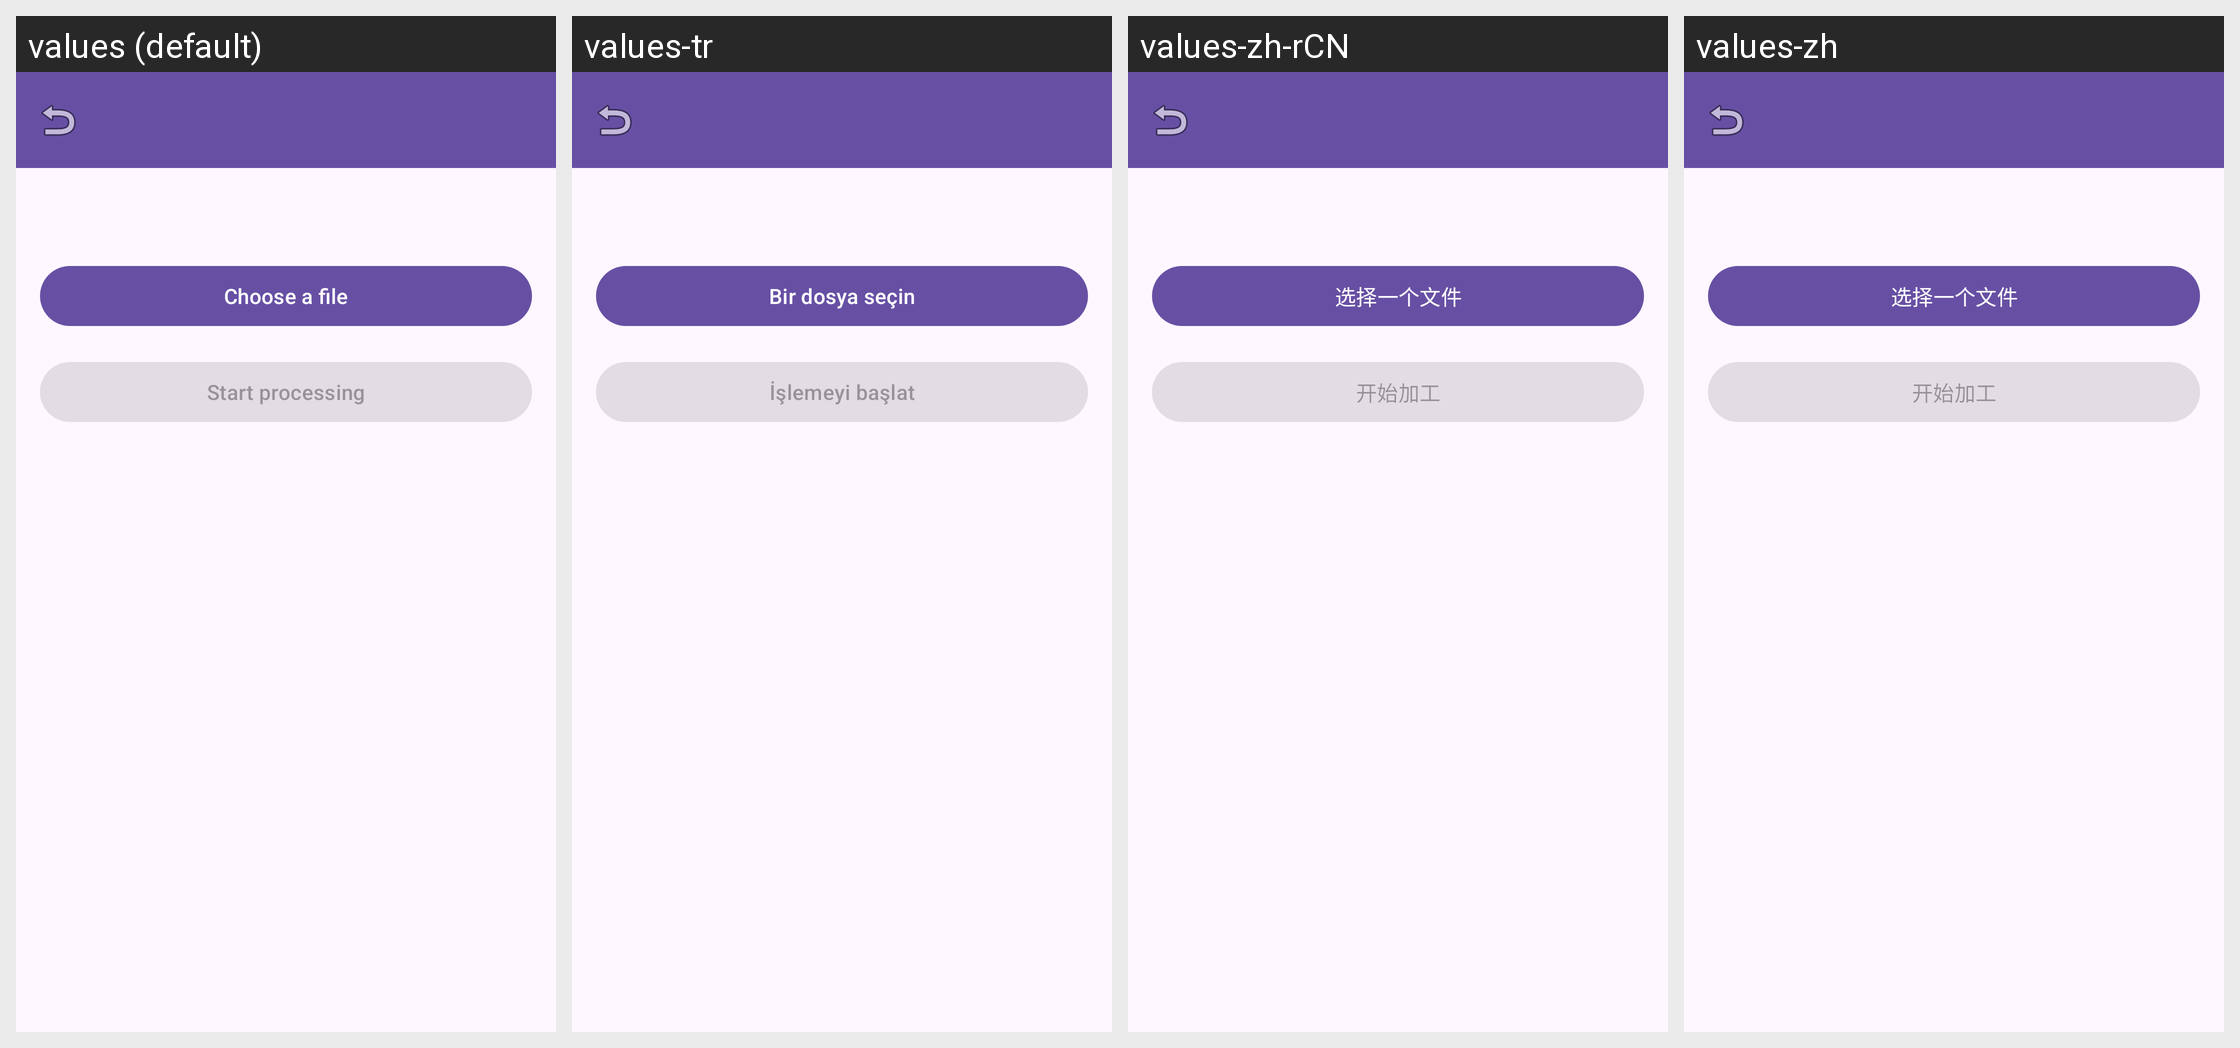

Locale-by-locale string values for the Android screen shown in this grid:
Android screen res/layout/fragment_simple_process.xml rendered under 4 locales, left to right: values (default), values-tr, values-zh-rCN, values-zh. Device: Nexus 5 (rendered at 1080×1920; each locale shown at half size, 540×960, under a caption strip naming it); theme Theme.AccessibleVideoEditor.
Other locales in the repository, not shown: values-ar, values-es, values-fa, values-fr, values-he, values-iw, values-ja, values-ru, values-ur.
Strings drawn on this screen, with the default value and each locale's value (text and hints the layout hard-codes, and strings that could not be matched under every locale, appear in the picture but are not listed):

string_140
  values: Choose a file
  values-tr: Bir dosya seçin
  values-zh-rCN: 选择一个文件
  values-zh: 选择一个文件

string_117
  values: Start processing
  values-tr: İşlemeyi başlat
  values-zh-rCN: 开始加工
  values-zh: 开始加工
